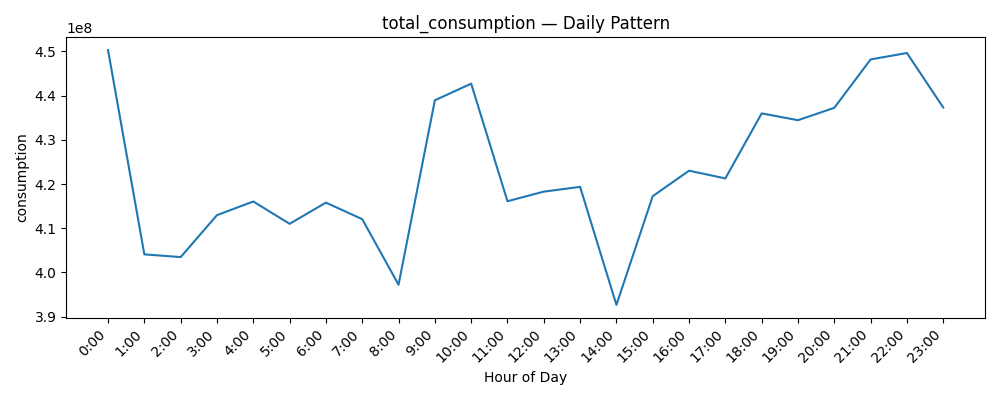

Source data for this figure (header and first rows):
datetime, consumption
0, 450321936
1, 404070476
2, 403451205
3, 412949975
4, 416039723
5, 410985180
6, 415788436
7, 412039219
8, 397206286
9, 438951956
10, 442719516
11, 416101797
12, 418274985
13, 419352473
14, 392633352
15, 417250447
16, 423011687
17, 421268871
18, 435987340
19, 434446094
20, 437249186
21, 448206648
22, 449657144
23, 437316534
